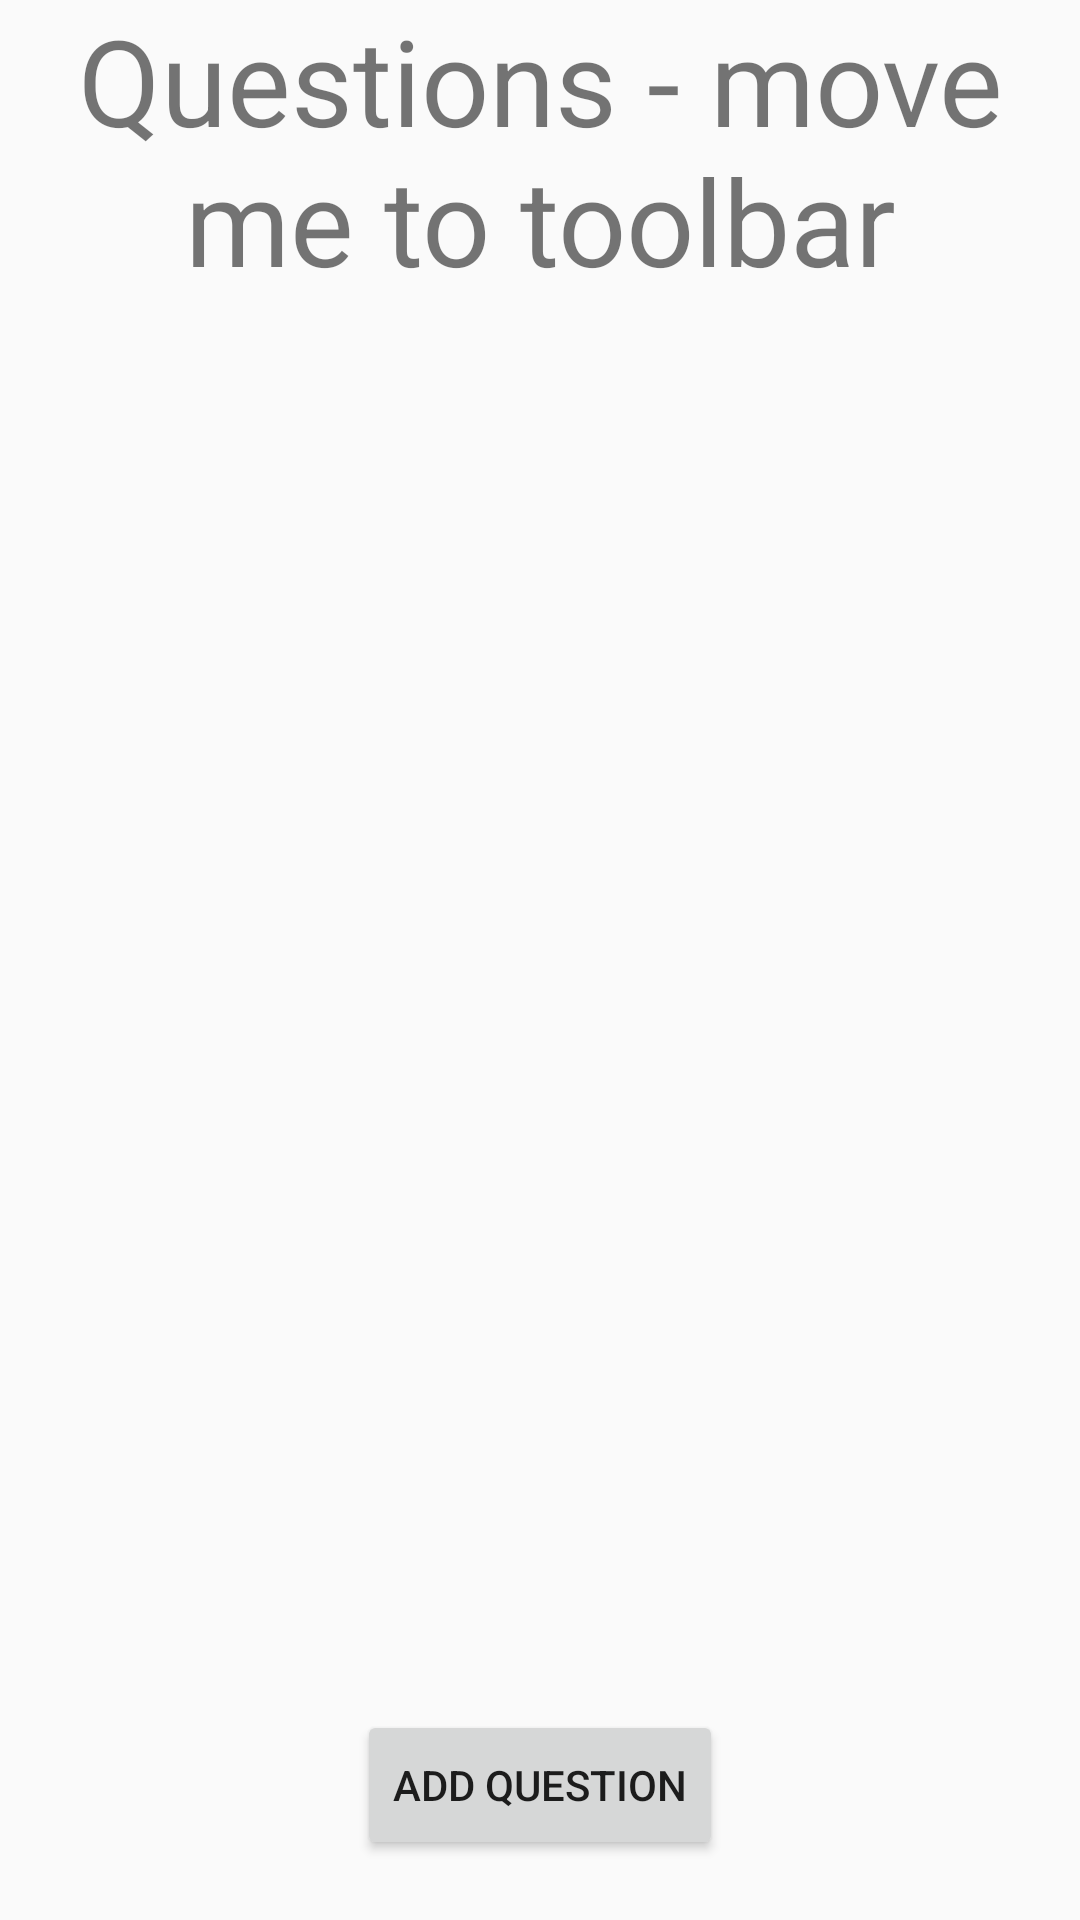

Write the Android layout XML for this screen, with the resource values it uses.
<!-- AndroidManifest.xml: application theme AppTheme -->
<!-- res/layout/activity_questions.xml -->
<?xml version="1.0" encoding="utf-8"?>
<androidx.constraintlayout.widget.ConstraintLayout xmlns:android="http://schemas.android.com/apk/res/android"
    xmlns:app="http://schemas.android.com/apk/res-auto"
    xmlns:tools="http://schemas.android.com/tools"
    android:layout_width="match_parent"
    android:layout_height="match_parent"
    tools:context=".views.QuestionsActivity">

    <TextView
        android:id="@+id/text_view_questions_title"
        android:layout_width="match_parent"
        android:layout_height="wrap_content"
        android:gravity="center_horizontal"
        android:text="Questions - move me to toolbar"
        android:textSize="40sp"
        android:layout_marginBottom="20dp"
        app:layout_constraintTop_toTopOf="parent"
        app:layout_constraintRight_toRightOf="parent"
        app:layout_constraintLeft_toLeftOf="parent"/>

    <androidx.recyclerview.widget.RecyclerView
        android:id="@+id/recycler_questions"
        android:layout_width="match_parent"
        android:layout_height="match_parent"
        android:layout_marginTop="100dp"
        android:layout_marginBottom="80dp"
        android:scrollbars="vertical"
        app:layout_constraintLeft_toLeftOf="parent"
        app:layout_constraintRight_toRightOf="parent"
        app:layout_constraintTop_toBottomOf="@+id/text_view_questions_title"
        app:layout_constraintBottom_toTopOf="@+id/button_submit_question"
        app:layout_constraintVertical_bias="0.0"/>

    <Button
        android:id="@+id/button_submit_question"
        android:layout_width="wrap_content"
        android:layout_height="50dp"
        android:layout_margin="20dp"
        android:text="Add Question"
        app:layout_constraintBottom_toBottomOf="parent"
        app:layout_constraintLeft_toLeftOf="parent"
        app:layout_constraintRight_toRightOf="parent"/>


</androidx.constraintlayout.widget.ConstraintLayout>
<!-- resources referenced by this layout -->
<resources>
  <style name="AppTheme" parent="Theme.AppCompat.Light.NoActionBar">
          
          <item name="colorPrimary">@color/colorPrimary</item>
          <item name="colorPrimaryDark">@color/colorPrimaryDark</item>
          <item name="colorAccent">@color/colorAccent</item>
      </style>
  <color name="colorPrimary">@color/blue</color>
  <color name="colorPrimaryDark">@color/navy</color>
  <color name="colorAccent">@color/green</color>
  <color name="blue">#0000FF</color>
  <color name="navy">#2a406b</color>
  <color name="green">#449928</color>
</resources>
